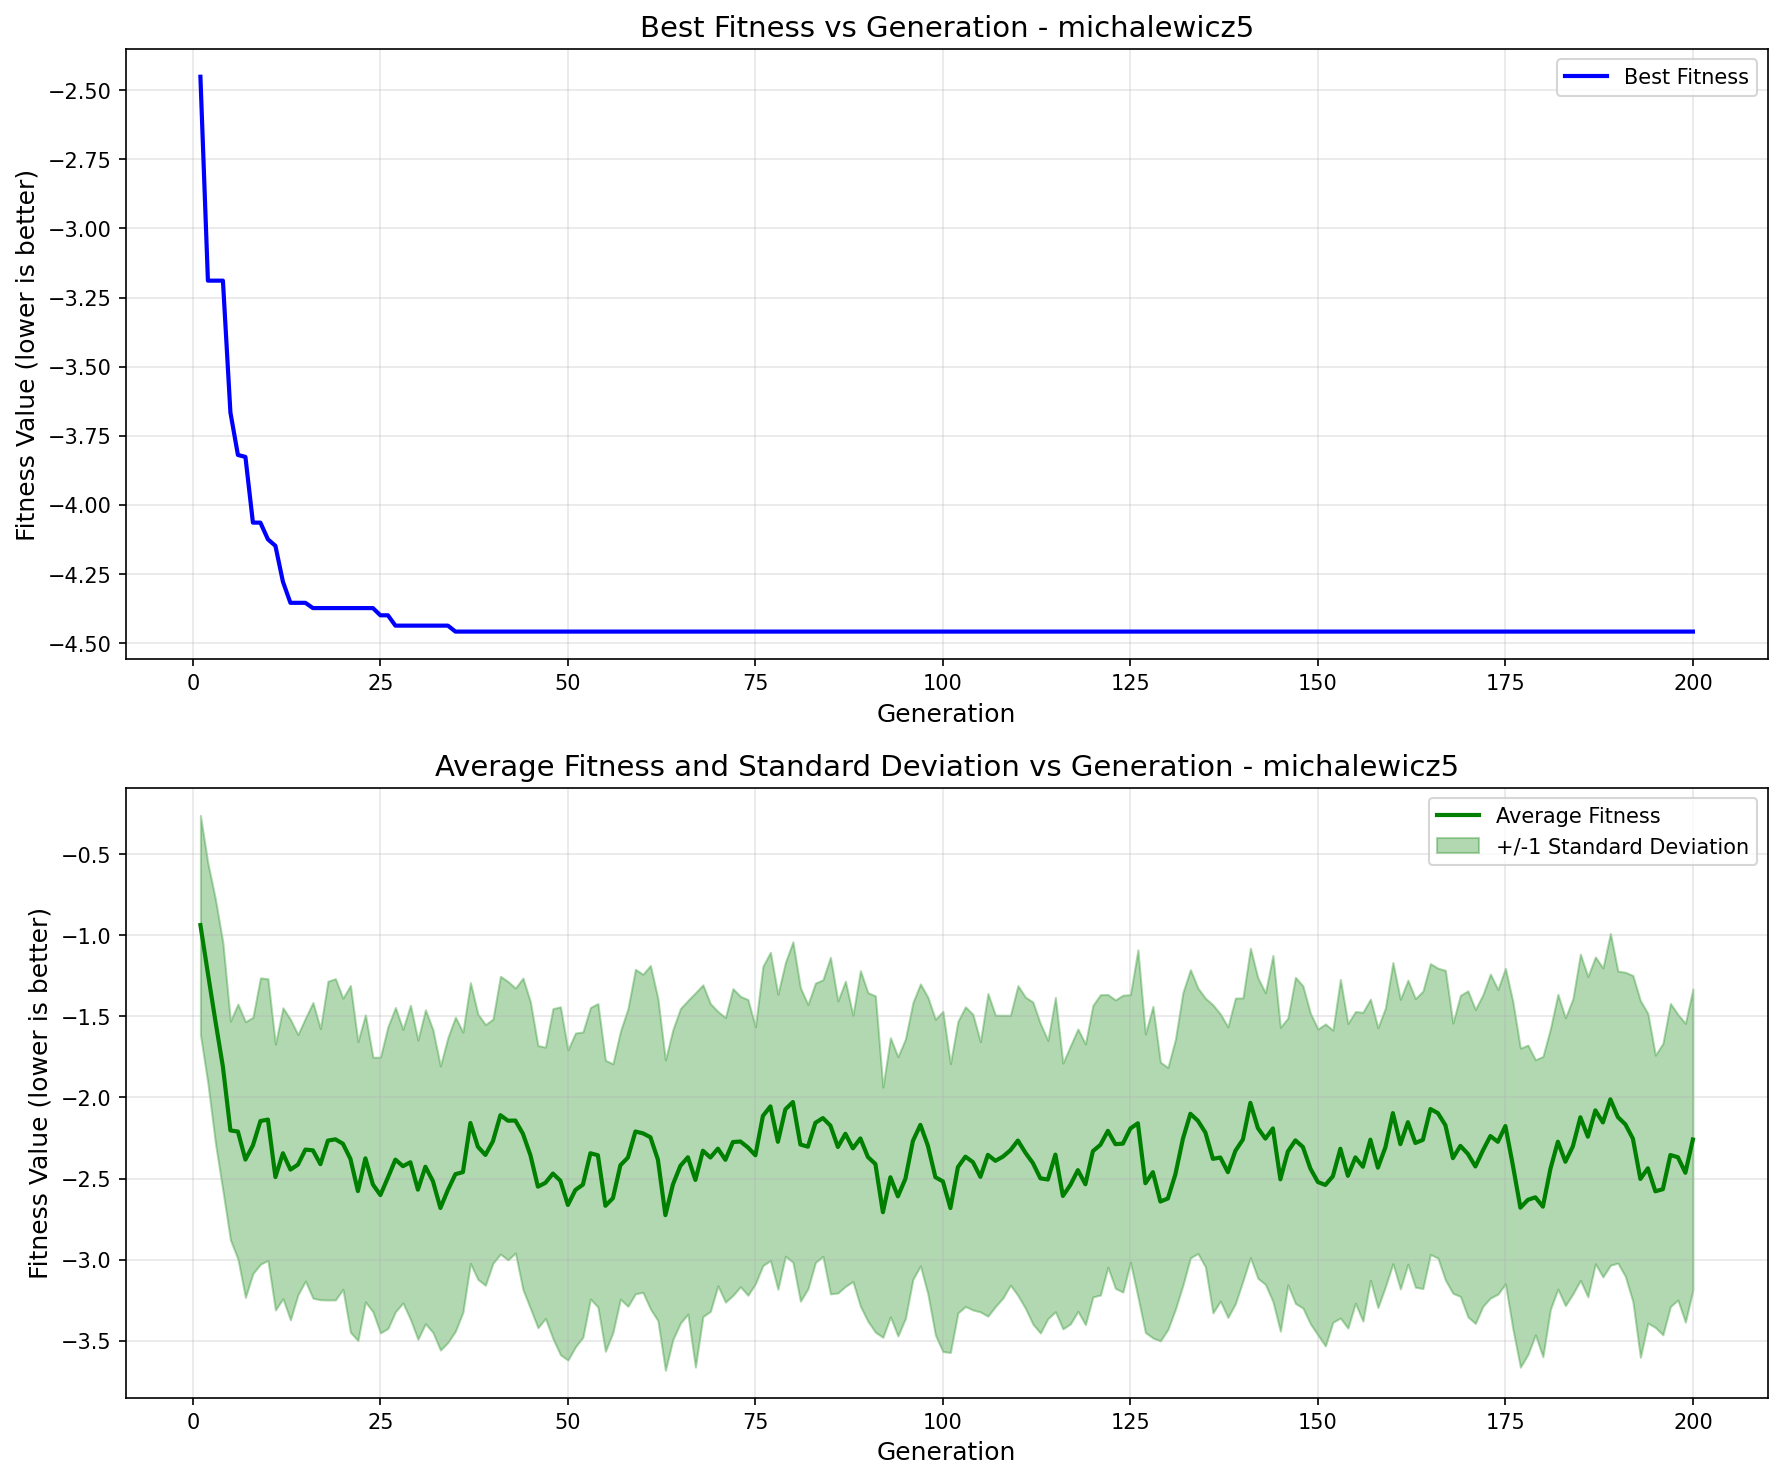

Data behind this chart, as committed beside it:
generation, best_fitness, best_individual, mean_fitness, std_dev
1, -2.451, [1, 0, 1, 0, 2, 0, 1, 0, 0, 0, 0, 1, 0, …, -0.9374, 0.6756
2, -3.189, [0, 1, 0, 1, 0, 1, 2, 1, 0, 0, 1, 0, 1, …, -1.236, 0.6787
3, -3.189, [0, 1, 0, 1, 0, 1, 2, 1, 0, 0, 1, 0, 1, …, -1.53, 0.7521
4, -3.189, [0, 1, 0, 1, 0, 1, 2, 1, 0, 0, 1, 0, 1, …, -1.811, 0.7646
5, -3.666, [1, 0, 1, 1, 0, 0, 1, 1, 1, 1, 1, 1, 0, …, -2.204, 0.6745
6, -3.819, [1, 0, 1, 0, 2, 0, 2, 1, 0, 1, 1, 1, 0, …, -2.21, 0.7857
7, -3.826, [1, 0, 1, 0, 2, 0, 1, 0, 0, 1, 1, 1, 0, …, -2.383, 0.85
8, -4.064, [1, 0, 1, 0, 2, 0, 2, 1, 0, 1, 0, 2, 0, …, -2.296, 0.79
9, -4.064, [1, 0, 1, 0, 2, 0, 2, 1, 0, 1, 0, 2, 0, …, -2.146, 0.8826
10, -4.124, [1, 0, 1, 0, 2, 1, 1, 0, 0, 1, 0, 0, 1, …, -2.137, 0.8681
11, -4.148, [1, 0, 1, 0, 0, 1, 3, 2, 1, 0, 1, 0, 0, …, -2.491, 0.8194
12, -4.277, [1, 0, 1, 0, 0, 1, 3, 2, 1, 1, 1, 0, 0, …, -2.344, 0.8965
13, -4.354, [1, 0, 1, 0, 2, 1, 1, 0, 0, 1, 1, 0, 0, …, -2.445, 0.9261
14, -4.354, [1, 0, 1, 0, 2, 1, 1, 0, 0, 1, 1, 0, 0, …, -2.415, 0.8023
15, -4.354, [1, 0, 1, 0, 2, 1, 1, 0, 0, 1, 1, 0, 0, …, -2.322, 0.8106
16, -4.373, [1, 0, 1, 1, 0, 1, 2, 0, 0, 1, 1, 0, 0, …, -2.326, 0.9115
17, -4.373, [1, 0, 1, 1, 0, 1, 2, 0, 0, 1, 1, 0, 0, …, -2.412, 0.8359
18, -4.373, [1, 0, 1, 1, 0, 1, 2, 0, 0, 1, 1, 0, 0, …, -2.266, 0.9826
19, -4.373, [1, 0, 1, 1, 0, 1, 2, 0, 0, 1, 1, 0, 0, …, -2.258, 0.9902
20, -4.373, [1, 0, 1, 1, 0, 1, 2, 0, 0, 1, 1, 0, 0, …, -2.285, 0.8974
21, -4.373, [1, 0, 1, 1, 0, 1, 2, 0, 0, 1, 1, 0, 0, …, -2.379, 1.069
22, -4.373, [1, 0, 1, 1, 0, 1, 2, 0, 0, 1, 1, 0, 0, …, -2.578, 0.9216
23, -4.373, [1, 0, 1, 1, 0, 1, 2, 0, 0, 1, 1, 0, 0, …, -2.376, 0.885
24, -4.373, [1, 0, 1, 1, 0, 1, 2, 0, 0, 1, 1, 0, 0, …, -2.537, 0.7846
25, -4.399, [1, 0, 1, 0, 0, 2, 4, 3, 0, 1, 2, 0, 0, …, -2.602, 0.8502
26, -4.399, [1, 0, 1, 0, 0, 2, 4, 3, 0, 1, 2, 0, 0, …, -2.494, 0.9303
27, -4.436, [1, 0, 1, 0, 0, 2, 4, 3, 0, 1, 2, 1, 0, …, -2.384, 0.9378
28, -4.436, [1, 0, 1, 0, 0, 2, 4, 3, 0, 1, 2, 1, 0, …, -2.424, 0.8433
29, -4.436, [1, 0, 1, 0, 0, 2, 4, 3, 0, 1, 2, 1, 0, …, -2.4, 0.9682
30, -4.436, [1, 0, 1, 0, 0, 2, 4, 3, 0, 1, 2, 1, 0, …, -2.569, 0.9222
31, -4.436, [1, 0, 1, 0, 0, 2, 4, 3, 0, 1, 2, 1, 0, …, -2.427, 0.9679
32, -4.436, [1, 0, 1, 0, 0, 2, 4, 3, 0, 1, 2, 1, 0, …, -2.516, 0.9331
33, -4.436, [1, 0, 1, 0, 0, 2, 4, 3, 0, 1, 2, 1, 0, …, -2.682, 0.8758
34, -4.436, [1, 0, 1, 0, 0, 2, 4, 3, 0, 1, 2, 1, 0, …, -2.57, 0.9405
35, -4.458, [1, 0, 1, 0, 0, 2, 4, 3, 0, 1, 3, 1, 0, …, -2.473, 0.968
36, -4.458, [1, 0, 1, 0, 0, 2, 4, 3, 0, 1, 3, 1, 0, …, -2.461, 0.8637
37, -4.458, [1, 0, 1, 0, 0, 2, 4, 3, 0, 1, 3, 1, 0, …, -2.158, 0.8658
38, -4.458, [1, 0, 1, 0, 0, 2, 4, 3, 0, 1, 3, 1, 0, …, -2.304, 0.8179
39, -4.458, [1, 0, 1, 0, 0, 2, 4, 3, 0, 1, 3, 1, 0, …, -2.355, 0.8037
40, -4.458, [1, 0, 1, 0, 0, 2, 4, 3, 0, 1, 3, 1, 0, …, -2.27, 0.7527
41, -4.458, [1, 0, 1, 0, 0, 2, 4, 3, 0, 1, 3, 1, 0, …, -2.109, 0.8562
42, -4.458, [1, 0, 1, 0, 0, 2, 4, 3, 0, 1, 3, 1, 0, …, -2.143, 0.8585
43, -4.458, [1, 0, 1, 0, 0, 2, 4, 3, 0, 1, 3, 1, 0, …, -2.143, 0.817
44, -4.458, [1, 0, 1, 0, 0, 2, 4, 3, 0, 1, 3, 1, 0, …, -2.224, 0.96
45, -4.458, [1, 0, 1, 0, 0, 2, 4, 3, 0, 1, 3, 1, 0, …, -2.356, 0.9451
46, -4.458, [1, 0, 1, 0, 0, 2, 4, 3, 0, 1, 3, 1, 0, …, -2.55, 0.8698
47, -4.458, [1, 0, 1, 0, 0, 2, 4, 3, 0, 1, 3, 1, 0, …, -2.526, 0.8364
48, -4.458, [1, 0, 1, 0, 0, 2, 4, 3, 0, 1, 3, 1, 0, …, -2.469, 1.017
49, -4.458, [1, 0, 1, 0, 0, 2, 4, 3, 0, 1, 3, 1, 0, …, -2.514, 1.072
50, -4.458, [1, 0, 1, 0, 0, 2, 4, 3, 0, 1, 3, 1, 0, …, -2.663, 0.9563
51, -4.458, [1, 0, 1, 0, 0, 2, 4, 3, 0, 1, 3, 1, 0, …, -2.57, 0.9674
52, -4.458, [1, 0, 1, 0, 0, 2, 4, 3, 0, 1, 3, 1, 0, …, -2.538, 0.9411
53, -4.458, [1, 0, 1, 0, 0, 2, 4, 3, 0, 1, 3, 1, 0, …, -2.344, 0.8985
54, -4.458, [1, 0, 1, 0, 0, 2, 4, 3, 0, 1, 3, 1, 0, …, -2.357, 0.9355
55, -4.458, [1, 0, 1, 0, 0, 2, 4, 3, 0, 1, 3, 1, 0, …, -2.668, 0.8972
56, -4.458, [1, 0, 1, 0, 0, 2, 4, 3, 0, 1, 3, 1, 0, …, -2.621, 0.8287
57, -4.458, [1, 0, 1, 0, 0, 2, 4, 3, 0, 1, 3, 1, 0, …, -2.418, 0.8255
58, -4.458, [1, 0, 1, 0, 0, 2, 4, 3, 0, 1, 3, 1, 0, …, -2.371, 0.9173
59, -4.458, [1, 0, 1, 0, 0, 2, 4, 3, 0, 1, 3, 1, 0, …, -2.21, 1
60, -4.458, [1, 0, 1, 0, 0, 2, 4, 3, 0, 1, 3, 1, 0, …, -2.221, 0.9807
... 140 more rows
